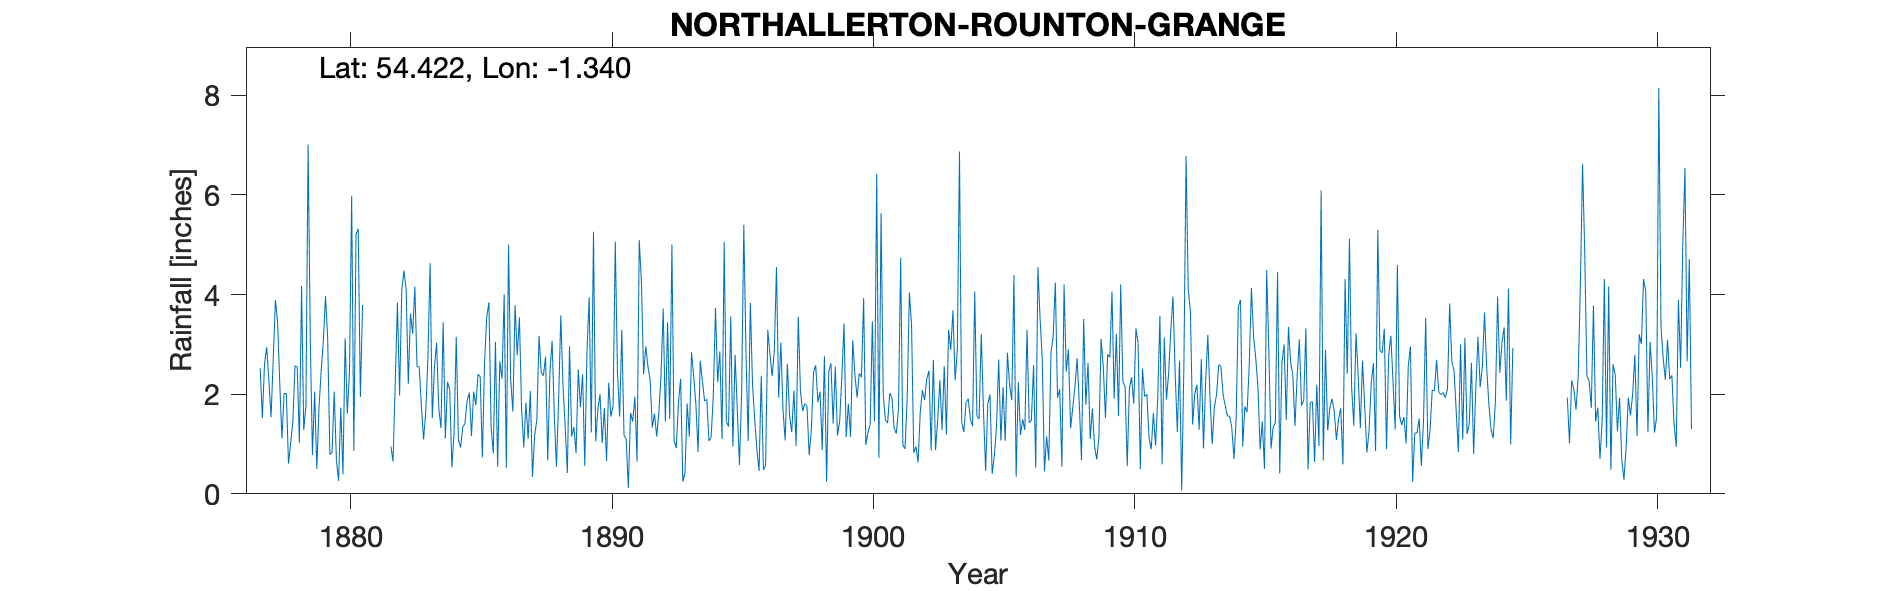

Values plotted in this chart, from the file beside it:
ROUNTON GRANGE, , , , , , , , , , , , , , , , , , , , , , , 
Grid ref, NZ429031, Long, -1.340, Lat, 54.42, Elevation, 249, ft, , , , , , , , , , , , , , , 
Station no, 3446, , , , , , , , , , , , , , , , , , , , , , 
, 1877, 1878, 1879, 1880, 1881, 1882, 1883, 1884, 1885, 1886, 1887, 1888, 1889, 1890, 1891, 1892, 1893, 1894, 1895, 1896, 1897, 1898, 1899
January, 2.52, 2.01, 0.78, 0.26, , 0.95, 2.55, 3.44, 2.03, 3.05, 1.69, 0.67, 1.34, 2.00, 1.10, 1.33, 1.83, 1.86, 3.56, 0.89, 1.67, 0.78, 2.55
February, 1.52, 0.61, 2.05, 1.73, , 0.65, 2.55, 1.11, 1.16, 0.54, 0.93, 2.44, 0.82, 1.02, 0.12, 1.61, 2.31, 1.90, 0.95, 0.46, 1.07, 1.27, 1.17
March, 2.61, 1.02, 0.50, 0.39, , 2.22, 1.77, 2.25, 2.05, 2.66, 1.83, 3.07, 2.49, 1.72, 1.62, 1.15, 0.25, 1.06, 2.79, 2.37, 2.61, 2.43, 1.46
April, 2.94, 1.44, 1.72, 3.12, , 3.84, 1.09, 2.09, 1.78, 2.31, 1.10, 1.60, 1.74, 0.66, 1.45, 1.62, 0.42, 1.14, 1.70, 0.48, 1.57, 2.58, 2.35
May, 2.27, 2.57, 2.46, 1.61, , 1.97, 1.64, 0.53, 2.40, 4.00, 2.06, 0.54, 2.40, 2.23, 1.95, 2.39, 1.81, 1.97, 0.58, 0.57, 1.24, 1.84, 3.42
June, 1.54, 2.55, 3.07, 2.45, , 4.09, 2.72, 1.22, 2.35, 0.52, 0.34, 1.90, 0.56, 1.55, 0.65, 3.72, 1.15, 3.73, 2.04, 3.29, 2.07, 2.05, 1.14
July, 2.71, 1.02, 3.97, 5.98, , 4.48, 4.63, 3.15, 0.73, 5.00, 1.18, 3.58, 2.84, 1.77, 5.09, 1.45, 2.84, 2.24, 5.40, 2.80, 0.96, 0.88, 1.81
August, 3.89, 4.17, 3.10, 0.86, , 4.10, 1.52, 1.08, 2.63, 2.28, 1.48, 2.18, 3.95, 5.06, 4.26, 3.44, 2.35, 2.86, 2.82, 2.36, 3.55, 2.76, 1.14
September, 3.45, 1.28, 0.79, 5.21, , 2.21, 2.54, 0.93, 3.55, 1.65, 3.17, 1.35, 1.23, 2.45, 2.40, 1.50, 1.79, 1.10, 1.06, 2.87, 2.06, 0.24, 3.08
October, 2.21, 1.77, 0.83, 5.32, , 3.62, 3.03, 1.34, 3.84, 3.79, 2.44, 0.42, 5.26, 1.55, 2.96, 5.00, 0.84, 5.05, 3.83, 4.55, 1.66, 2.46, 2.39
November, 1.11, 7.01, 2.05, 1.94, , 3.21, 1.71, 1.41, 1.34, 2.78, 2.37, 2.96, 1.05, 3.29, 2.55, 1.06, 2.67, 1.45, 2.20, 1.93, 1.81, 2.62, 1.93
December, 2.02, 3.12, 0.67, 3.79, , 4.16, 1.32, 1.87, 0.81, 3.54, 2.75, 1.15, 1.69, 1.18, 2.29, 0.92, 2.27, 1.35, 1.49, 3.04, 1.76, 1.41, 2.42
Total, 28.79, 28.57, 21.99, 32.66, , 35.50, 27.07, 20.42, 24.67, 32.12, 21.34, 21.86, 25.37, 24.48, 26.44, 25.19, 20.53, 25.71, 28.42, 25.61, 22.03, 21.32, 24.86
TYRain_1870-1879_08_pt3/045, , , , , , , , , , , , , , , , , , , , , , , 
TYRain_1880-1889_11_pt2/037, , , , , , , , , , , , , , , , , , , , , , , 
TYRain_1890-1899_17_pt1/184, , , , , , , , , , , , , , , , , , , , , , , 
TYRain_1900-1909_22_pt1/091, , , , , , , , , , , , , , , , , , , , , , , 
TYRain_1910-1919_20_pt1/236, , , , , , , , , , , , , , , , , , , , , , , 
TYRain_1920-1930_23_pt1/208, , , , , , , , , , , , , , , , , , , , , , , 
TYRain_1931-1940_19_pt1/331, , , , , , , , , , , , , , , , , , , , , , , 
# Estimated annual figures for 1875 and …, , , , , , , , , , , , , , , , , , , , , , , 
# Figures for 1881 are estimates and hav…, , , , , , , , , , , , , , , , , , , , , , , 
# Figures for November and December 1931…, , , , , , , , , , , , , , , , , , , , , , , 
#, , , , , , , , , , , , , , , , , , , , , , , 
# The rain gauge is marked on the old OS…, , , , , , , , , , , , , , , , , , , , , , , 
